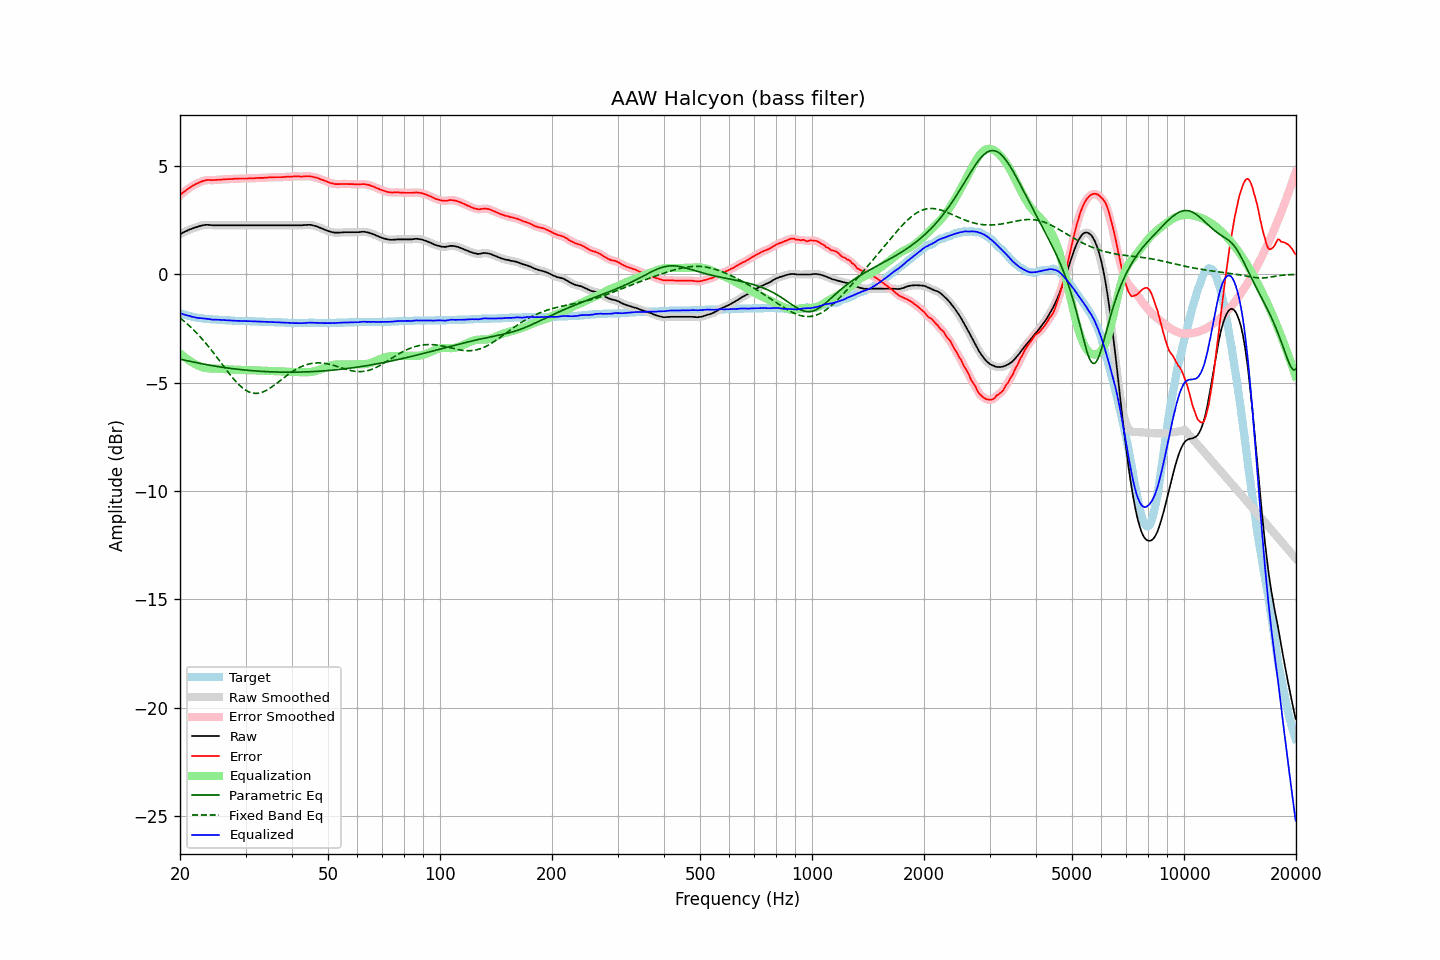

The file beside this chart, header and first rows:
frequency, raw, error, smoothed, error_smoothed, equalization, parametric_eq, fixed_band_eq, equalized_raw, equalized_smoothed, target
20.00, 1.84, 3.64, 1.84, 3.64, -3.64, -3.91, -2.02, -1.81, -1.80, -1.80
20.20, 1.89, 3.72, 1.88, 3.71, -3.71, -3.93, -2.07, -1.82, -1.82, -1.83
20.40, 1.93, 3.78, 1.92, 3.77, -3.77, -3.95, -2.13, -1.84, -1.85, -1.85
20.61, 1.96, 3.83, 1.96, 3.83, -3.83, -3.97, -2.20, -1.87, -1.87, -1.87
20.81, 2.00, 3.89, 2.00, 3.89, -3.89, -3.98, -2.26, -1.89, -1.89, -1.89
21.02, 2.03, 3.94, 2.03, 3.94, -3.94, -4.00, -2.32, -1.91, -1.91, -1.91
21.23, 2.07, 4.00, 2.06, 3.99, -3.99, -4.01, -2.39, -1.92, -1.93, -1.93
21.44, 2.09, 4.04, 2.09, 4.04, -4.04, -4.03, -2.46, -1.95, -1.95, -1.95
21.66, 2.12, 4.09, 2.12, 4.09, -4.08, -4.05, -2.53, -1.97, -1.96, -1.97
21.87, 2.15, 4.13, 2.14, 4.13, -4.13, -4.06, -2.61, -1.98, -1.98, -1.98
22.09, 2.17, 4.17, 2.17, 4.17, -4.17, -4.08, -2.68, -2.00, -2.00, -2.00
22.31, 2.19, 4.20, 2.19, 4.20, -4.20, -4.09, -2.76, -2.02, -2.01, -2.01
22.54, 2.22, 4.24, 2.22, 4.24, -4.24, -4.11, -2.84, -2.02, -2.02, -2.02
22.76, 2.24, 4.27, 2.24, 4.27, -4.27, -4.12, -2.92, -2.03, -2.03, -2.03
22.99, 2.26, 4.30, 2.26, 4.30, -4.29, -4.14, -3.00, -2.03, -2.04, -2.04
23.22, 2.27, 4.32, 2.27, 4.32, -4.31, -4.15, -3.09, -2.04, -2.04, -2.05
23.45, 2.28, 4.34, 2.28, 4.34, -4.33, -4.16, -3.18, -2.05, -2.05, -2.06
23.69, 2.28, 4.35, 2.28, 4.35, -4.34, -4.18, -3.27, -2.06, -2.06, -2.07
23.92, 2.28, 4.35, 2.28, 4.35, -4.34, -4.19, -3.36, -2.07, -2.07, -2.07
24.16, 2.27, 4.35, 2.27, 4.34, -4.35, -4.20, -3.45, -2.08, -2.08, -2.08
24.40, 2.26, 4.34, 2.26, 4.34, -4.35, -4.22, -3.54, -2.09, -2.09, -2.08
24.65, 2.26, 4.35, 2.26, 4.34, -4.35, -4.23, -3.64, -2.09, -2.09, -2.09
24.89, 2.26, 4.35, 2.26, 4.35, -4.35, -4.24, -3.74, -2.09, -2.09, -2.09
25.14, 2.26, 4.36, 2.26, 4.35, -4.35, -4.25, -3.83, -2.10, -2.10, -2.10
25.39, 2.26, 4.36, 2.26, 4.36, -4.36, -4.26, -3.93, -2.10, -2.10, -2.10
25.65, 2.26, 4.37, 2.26, 4.36, -4.36, -4.28, -4.03, -2.10, -2.10, -2.11
25.91, 2.26, 4.37, 2.26, 4.37, -4.37, -4.29, -4.13, -2.11, -2.11, -2.11
26.16, 2.26, 4.38, 2.26, 4.37, -4.37, -4.30, -4.23, -2.12, -2.12, -2.12
26.43, 2.26, 4.38, 2.26, 4.38, -4.38, -4.31, -4.33, -2.12, -2.12, -2.12
26.69, 2.26, 4.39, 2.26, 4.38, -4.38, -4.32, -4.43, -2.12, -2.12, -2.13
26.96, 2.26, 4.39, 2.26, 4.39, -4.39, -4.33, -4.52, -2.13, -2.13, -2.13
27.23, 2.26, 4.39, 2.26, 4.39, -4.39, -4.34, -4.62, -2.13, -2.13, -2.13
27.50, 2.26, 4.40, 2.26, 4.39, -4.40, -4.35, -4.71, -2.14, -2.14, -2.14
27.77, 2.26, 4.40, 2.26, 4.40, -4.40, -4.36, -4.80, -2.14, -2.14, -2.14
28.05, 2.26, 4.41, 2.26, 4.40, -4.40, -4.37, -4.89, -2.14, -2.14, -2.15
28.33, 2.26, 4.41, 2.26, 4.41, -4.41, -4.38, -4.97, -2.15, -2.15, -2.15
28.62, 2.26, 4.41, 2.26, 4.41, -4.41, -4.38, -5.05, -2.15, -2.15, -2.15
28.90, 2.26, 4.42, 2.26, 4.41, -4.41, -4.39, -5.12, -2.15, -2.15, -2.16
29.19, 2.26, 4.42, 2.26, 4.42, -4.41, -4.40, -5.19, -2.16, -2.16, -2.16
29.48, 2.26, 4.42, 2.26, 4.42, -4.42, -4.41, -5.25, -2.16, -2.16, -2.16
29.78, 2.26, 4.42, 2.26, 4.42, -4.42, -4.42, -5.31, -2.16, -2.16, -2.16
30.08, 2.26, 4.42, 2.26, 4.42, -4.42, -4.42, -5.35, -2.16, -2.16, -2.16
30.38, 2.26, 4.42, 2.26, 4.42, -4.42, -4.43, -5.40, -2.16, -2.16, -2.16
30.68, 2.26, 4.43, 2.26, 4.42, -4.42, -4.44, -5.43, -2.16, -2.16, -2.17
30.99, 2.26, 4.43, 2.26, 4.43, -4.43, -4.44, -5.46, -2.17, -2.17, -2.17
31.30, 2.26, 4.43, 2.26, 4.43, -4.43, -4.45, -5.48, -2.17, -2.17, -2.17
31.61, 2.26, 4.43, 2.26, 4.43, -4.43, -4.46, -5.49, -2.17, -2.17, -2.17
31.93, 2.26, 4.44, 2.26, 4.43, -4.43, -4.46, -5.50, -2.18, -2.18, -2.18
32.24, 2.26, 4.44, 2.26, 4.44, -4.44, -4.47, -5.49, -2.18, -2.18, -2.18
32.57, 2.26, 4.45, 2.26, 4.44, -4.44, -4.47, -5.49, -2.18, -2.18, -2.19
32.89, 2.26, 4.45, 2.26, 4.45, -4.44, -4.48, -5.47, -2.19, -2.19, -2.19
33.22, 2.26, 4.45, 2.26, 4.45, -4.45, -4.48, -5.45, -2.19, -2.19, -2.19
33.55, 2.26, 4.45, 2.26, 4.45, -4.45, -4.49, -5.42, -2.19, -2.19, -2.19
33.89, 2.26, 4.46, 2.26, 4.45, -4.46, -4.49, -5.38, -2.20, -2.20, -2.20
34.23, 2.26, 4.46, 2.26, 4.46, -4.46, -4.49, -5.35, -2.20, -2.20, -2.20
34.57, 2.26, 4.47, 2.26, 4.46, -4.46, -4.50, -5.30, -2.20, -2.20, -2.21
34.92, 2.26, 4.47, 2.26, 4.47, -4.46, -4.50, -5.26, -2.21, -2.21, -2.21
35.27, 2.26, 4.47, 2.26, 4.47, -4.47, -4.50, -5.21, -2.21, -2.21, -2.21
35.62, 2.26, 4.47, 2.26, 4.47, -4.47, -4.51, -5.15, -2.21, -2.21, -2.21
35.97, 2.26, 4.48, 2.26, 4.47, -4.47, -4.51, -5.10, -2.21, -2.21, -2.22
... 635 more rows
